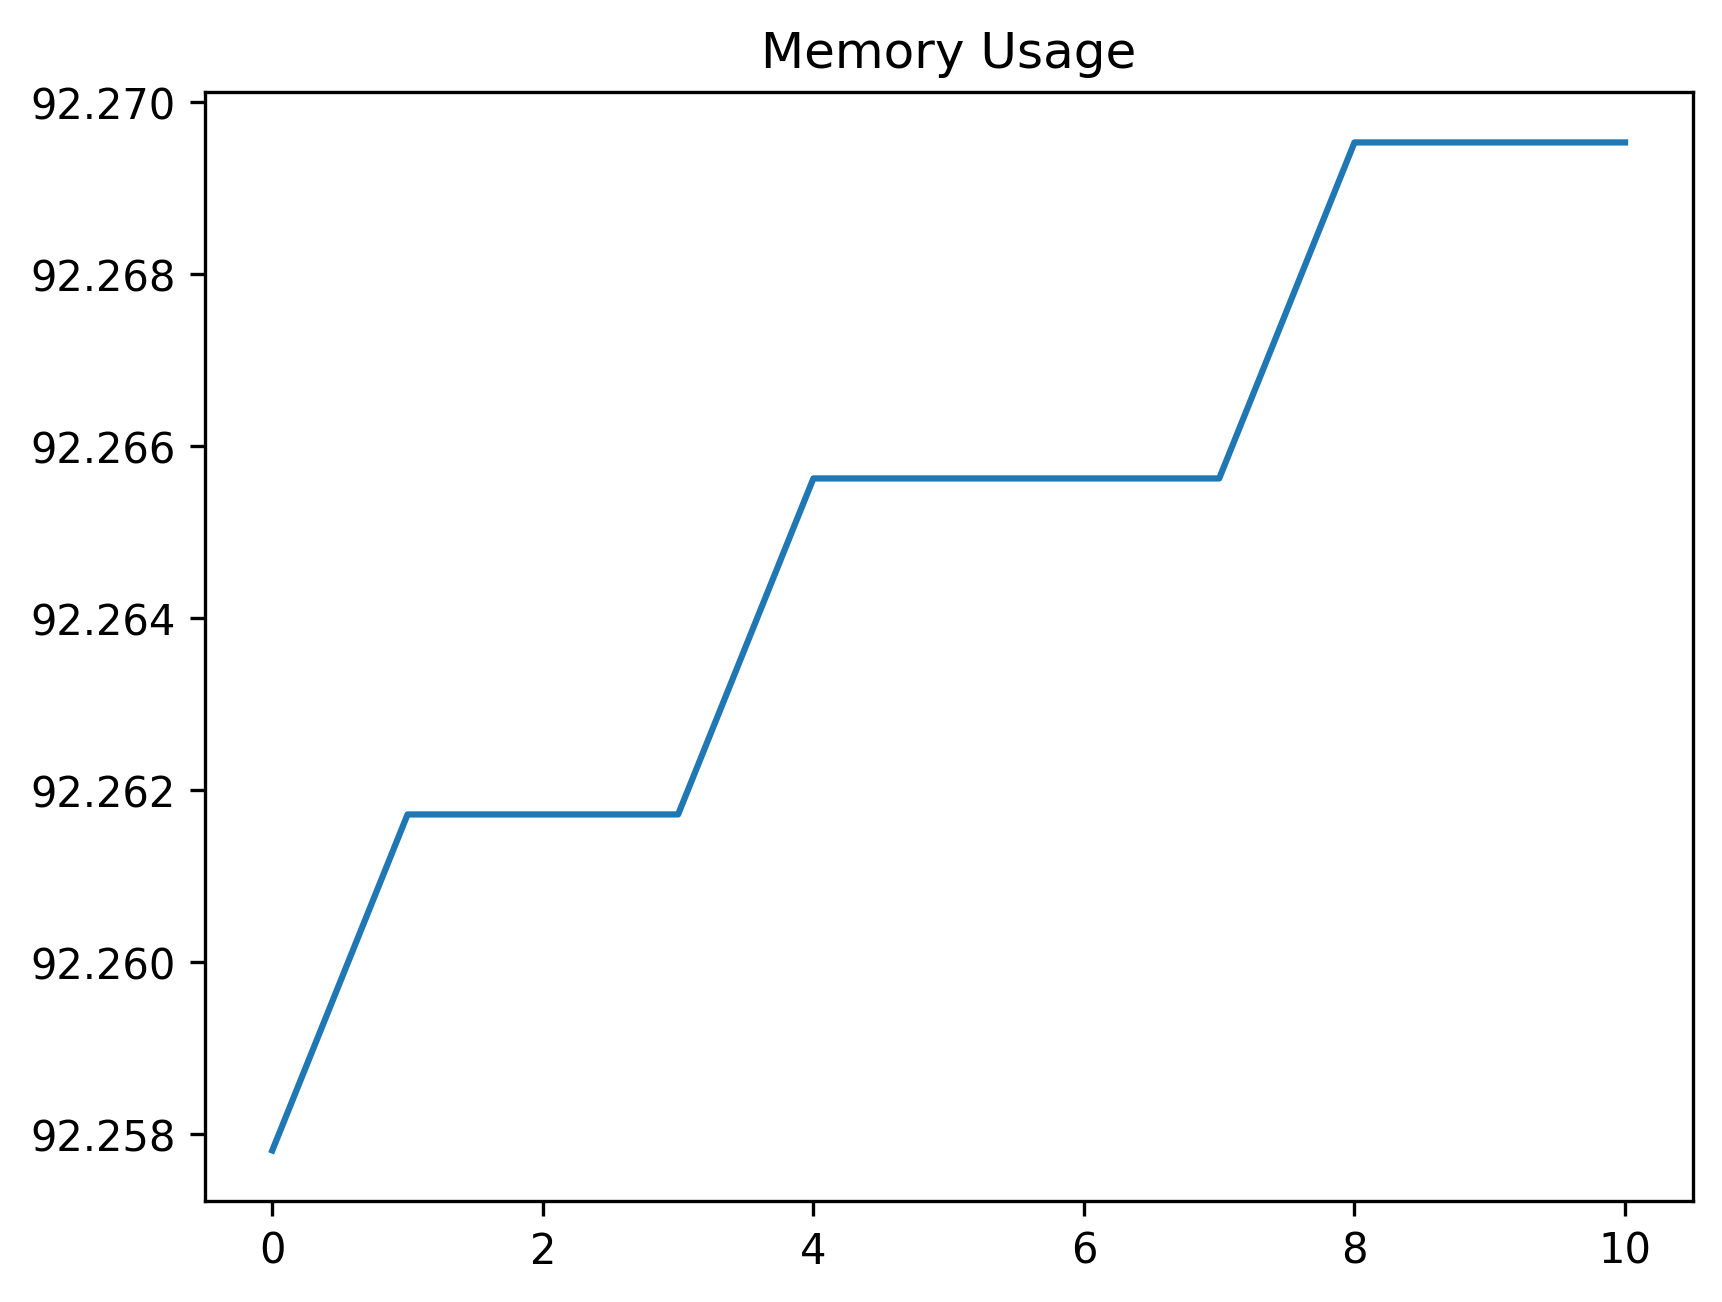

Values plotted in this chart, from the file beside it:
date_time, name, memory
2024-02-07 07:34:05.759179, start, 92.26
2024-02-07 07:34:06.115575, click_development_azure_account_button, 92.26
2024-02-07 07:34:06.647571, wait_for_login_tab_to_open_two_items, 92.26
2024-02-07 07:34:06.664826, swap_to_new_tab, 92.26
2024-02-07 07:34:08.010006, wait_for_user_name, 92.27
2024-02-07 07:34:08.612718, fill_in_user_name, 92.27
2024-02-07 07:34:09.266024, for_password_element, 92.27
2024-02-07 07:34:10.315053, fill_in_password, 92.27
2024-02-07 07:34:11.261955, stay_signed_in, 92.27
2024-02-07 07:34:11.277296, switch_to_default, 92.27
2024-02-07 07:34:14.938374, wait_for_main, 92.27
